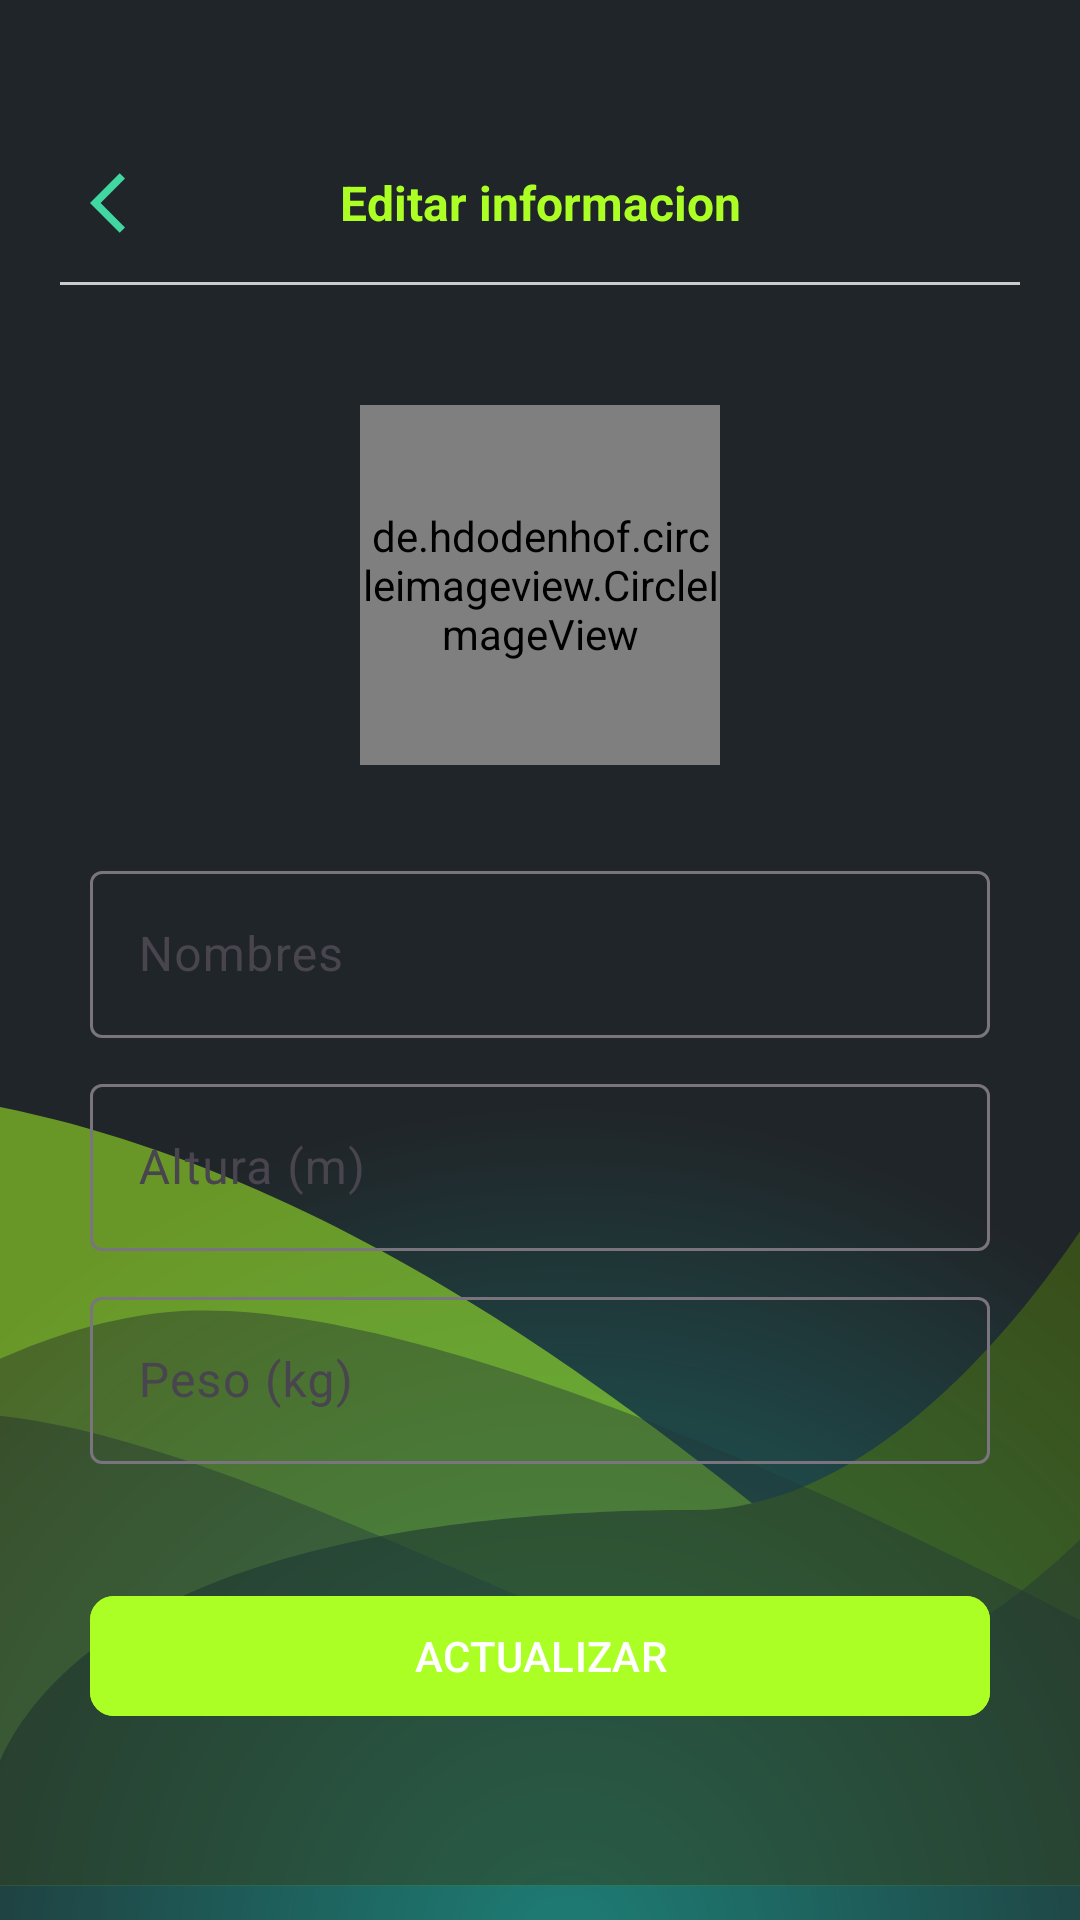

Android layout source for this screen:
<!-- AndroidManifest.xml: application theme Theme.Debuggers -->
<!-- res/layout/activity_editar_informacion.xml -->
<?xml version="1.0" encoding="utf-8"?>
<androidx.constraintlayout.widget.ConstraintLayout
    xmlns:android="http://schemas.android.com/apk/res/android"
    xmlns:app="http://schemas.android.com/apk/res-auto"
    xmlns:tools="http://schemas.android.com/tools"
    android:id="@+id/main"
    android:layout_width="match_parent"
    android:layout_height="match_parent"
    android:padding="20dp"
    tools:context=".ActivityEditarInformacion"
    android:background="@drawable/fondo_perfil">

    <androidx.constraintlayout.widget.ConstraintLayout
        android:id="@+id/toolbarRL"
        android:layout_width="0dp"
        android:layout_height="55dp"
        app:layout_constraintTop_toTopOf="parent"
        app:layout_constraintStart_toStartOf="parent"
        android:layout_marginTop="20dp"
        app:layout_constraintEnd_toEndOf="parent">

        <ImageView
            android:id="@+id/IbRegresar"
            android:layout_width="wrap_content"
            android:layout_height="wrap_content"
            android:src="@drawable/ic_regresar"
            android:background="@android:color/transparent"
            android:padding="10dp"
            app:layout_constraintStart_toStartOf="parent"
            app:layout_constraintTop_toTopOf="parent"
            app:layout_constraintBottom_toBottomOf="parent" />

        <TextView
            android:id="@+id/Txt_titulo_edit"
            android:layout_width="wrap_content"
            android:layout_height="wrap_content"
            android:text="@string/Txt_titulo_edit"
            android:textStyle="bold"
            android:textSize="16sp"
            android:textColor="@color/verde"
            app:layout_constraintTop_toTopOf="parent"
            app:layout_constraintBottom_toBottomOf="parent"
            app:layout_constraintStart_toStartOf="parent"
            app:layout_constraintEnd_toEndOf="parent" />

        <View
            android:layout_width="0dp"
            android:layout_height="1dp"
            android:background="#cccccc"
            app:layout_constraintBottom_toBottomOf="parent"
            app:layout_constraintStart_toStartOf="parent"
            app:layout_constraintEnd_toEndOf="parent" />
    </androidx.constraintlayout.widget.ConstraintLayout>

    <ScrollView
        android:layout_width="0dp"
        android:layout_height="0dp"
        app:layout_constraintTop_toBottomOf="@id/toolbarRL"
        app:layout_constraintStart_toStartOf="parent"
        app:layout_constraintEnd_toEndOf="parent"
        app:layout_constraintBottom_toBottomOf="parent"
        android:padding="10dp">

        <androidx.constraintlayout.widget.ConstraintLayout
            android:layout_width="match_parent"
            android:layout_height="wrap_content">

            <androidx.constraintlayout.widget.ConstraintLayout
                android:id="@+id/perfilRL"
                android:layout_width="120dp"
                android:layout_height="120dp"
                android:layout_marginTop="30dp"
                app:layout_constraintTop_toTopOf="parent"
                app:layout_constraintStart_toStartOf="parent"
                app:layout_constraintEnd_toEndOf="parent">

                <de.hdodenhof.circleimageview.CircleImageView
                    android:id="@+id/ivPerfil"
                    android:layout_width="120dp"
                    android:layout_height="120dp"
                    android:src="@drawable/ic_image_perfil"
                    android:scaleType="centerCrop" />

                <ImageView
                    android:id="@+id/IvEditarImg"
                    android:layout_width="50dp"
                    android:layout_height="50dp"
                    android:src="@drawable/icono_editar"
                    app:layout_constraintEnd_toEndOf="parent"
                    app:layout_constraintBottom_toBottomOf="parent" />
            </androidx.constraintlayout.widget.ConstraintLayout>

            <com.google.android.material.textfield.TextInputLayout
                android:id="@+id/TILNombres"
                android:layout_width="0dp"
                android:layout_height="wrap_content"
                android:layout_marginTop="30dp"
                app:layout_constraintTop_toBottomOf="@id/perfilRL"
                app:layout_constraintStart_toStartOf="parent"
                app:layout_constraintEnd_toEndOf="parent">

                <EditText
                    android:id="@+id/et_Nombres"
                    android:layout_width="match_parent"
                    android:layout_height="wrap_content"
                    android:textColor="@color/white"
                    android:hint="@string/USUARIO"
                    android:inputType="textPersonName|textCapWords" />
            </com.google.android.material.textfield.TextInputLayout>

            <com.google.android.material.textfield.TextInputLayout
                android:id="@+id/TILAltura"
                android:layout_width="0dp"
                android:layout_height="wrap_content"
                android:layout_marginTop="10dp"
                app:layout_constraintTop_toBottomOf="@id/TILNombres"
                app:layout_constraintStart_toStartOf="parent"
                app:layout_constraintEnd_toEndOf="parent">

                <EditText
                    android:id="@+id/et_Altura"
                    android:layout_width="match_parent"
                    android:layout_height="wrap_content"
                    android:hint="@string/ALTURA"
                    android:textColor="@color/white"
                    android:inputType="textPersonName|textCapWords" />
            </com.google.android.material.textfield.TextInputLayout>

            <com.google.android.material.textfield.TextInputLayout
                android:id="@+id/TILPeso"
                android:layout_width="0dp"
                android:layout_height="wrap_content"
                android:layout_marginTop="10dp"
                app:layout_constraintTop_toBottomOf="@id/TILAltura"
                app:layout_constraintStart_toStartOf="parent"
                app:layout_constraintEnd_toEndOf="parent">

                <EditText
                    android:id="@+id/et_Peso"
                    android:layout_width="match_parent"
                    android:layout_height="wrap_content"
                    android:hint="@string/PESO"
                    android:textColor="@color/white"
                    android:inputType="textPersonName|textCapWords" />
            </com.google.android.material.textfield.TextInputLayout>

            <com.google.android.material.button.MaterialButton
                android:id="@+id/btn_Actualizar"
                android:layout_width="0dp"
                android:layout_height="wrap_content"
                android:layout_marginTop="40dp"
                android:text="@string/btn_Actualizar"
                android:textAllCaps="true"
                android:backgroundTint="@color/verde"
                app:cornerRadius="8dp"
                app:layout_constraintTop_toBottomOf="@id/TILPeso"
                app:layout_constraintStart_toStartOf="parent"
                app:layout_constraintEnd_toEndOf="parent" />

        </androidx.constraintlayout.widget.ConstraintLayout>
    </ScrollView>
</androidx.constraintlayout.widget.ConstraintLayout>
<!-- resources referenced by this layout -->
<resources>
  <color name="verde">#ACFF25</color>
  <color name="white">#FFFFFFFF</color>
  <!-- drawable fondo_perfil: png bitmap (drawable, 96410 bytes) -->
  <!-- drawable ic_regresar (drawable) -->
  <vector xmlns:android="http://schemas.android.com/apk/res/android" android:autoMirrored="true" android:height="24dp" android:tint="#41D7A1" android:viewportHeight="24" android:viewportWidth="24" android:width="24dp">
        
      <path android:fillColor="@android:color/white" android:pathData="M11.67,3.87L9.9,2.1 0,12l9.9,9.9 1.77,-1.77L3.54,12z"/>
      
  </vector>
  <string name="ALTURA">Altura (m)</string>
  <string name="PESO">Peso (kg)</string>
  <string name="Txt_titulo_edit">Editar informacion</string>
  <string name="USUARIO">Nombres</string>
  <string name="btn_Actualizar">Actualizar</string>
  <style name="Theme.Debuggers" parent="Base.Theme.Debuggers" />
  <style name="Base.Theme.Debuggers" parent="Theme.Material3.DayNight.NoActionBar">
          
          
      </style>
</resources>
